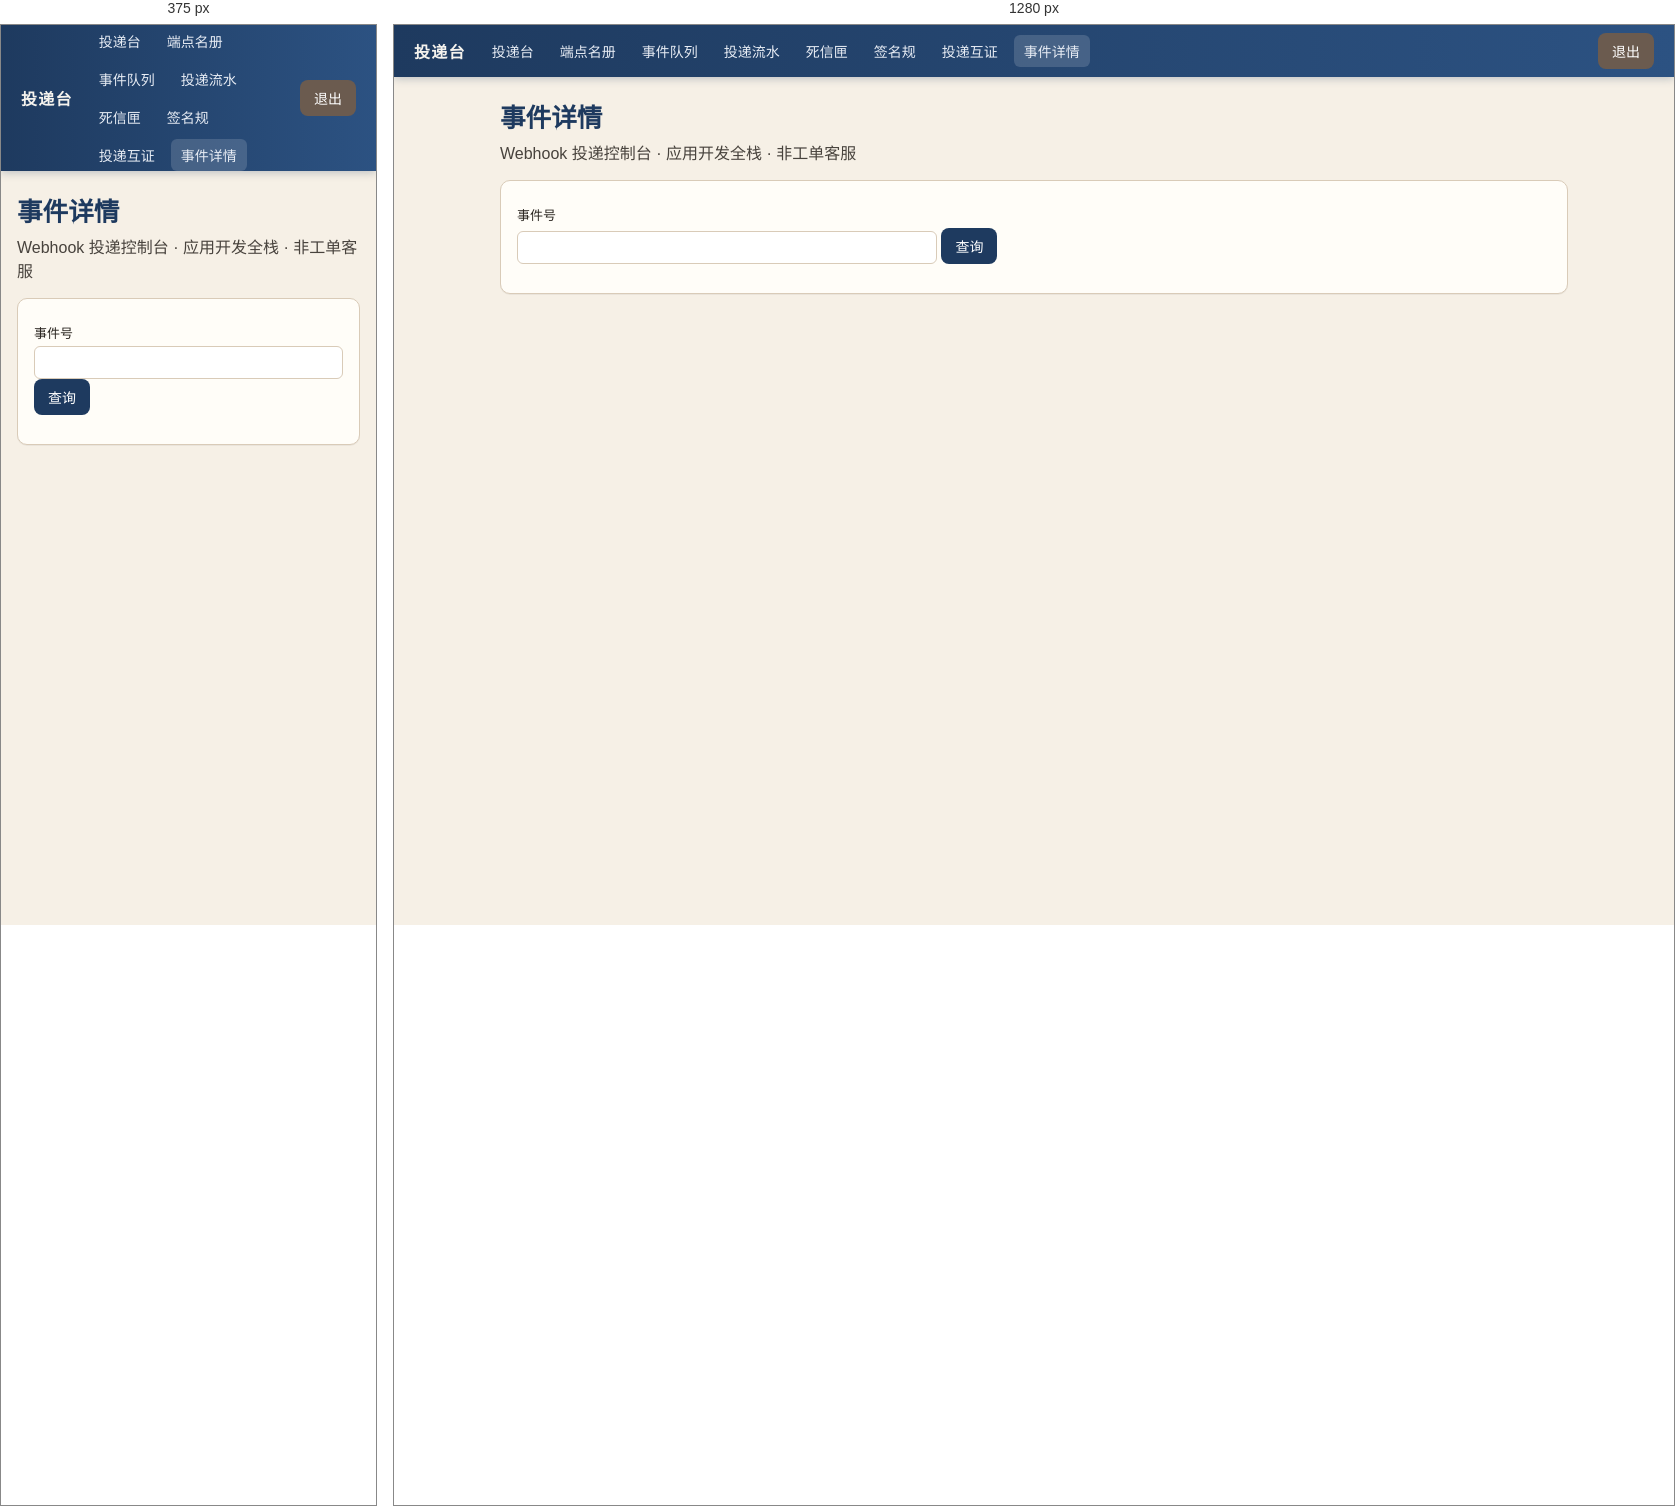
Rendered at 375 px and 1280 px, left to right.

<!-- file: 事件详情.html -->
<!DOCTYPE html>
<html lang="zh-CN">
<head>
  <meta charset="utf-8"/>
  <meta name="viewport" content="width=device-width, initial-scale=1"/>
  <title>事件详情 · 投递台</title>
  <link rel="stylesheet" href="/styles.css"/>
  <script src="/common.js"></script>
</head>
<body>
<header class="顶栏">
    <div class="牌">投递台</div>
    <nav>
      <a href="/">投递台</a>
      <a href="/端点名册.html">端点名册</a>
      <a href="/事件队列.html">事件队列</a>
      <a href="/投递流水.html">投递流水</a>
      <a href="/死信匣.html">死信匣</a>
      <a href="/签名规.html">签名规</a>
      <a href="/投递互证.html">投递互证</a>
      <a href="/事件详情.html" class="亮">事件详情</a>
    </nav>
    <button class="按钮 次" type="button" onclick="fetch('/api/登出',{method:'POST'}).then(()=>location.href='/login')">退出</button>
  </header>
  <main class="主区">
    <header class="页头">
      <h1>事件详情</h1>
      <p>Webhook 投递控制台 · 应用开发全栈 · 非工单客服</p>
    </header>

<section class="卷">
  <label>事件号</label><input id="事件号"/>
  <button class="按钮" type="button" id="查">查询</button>
  <pre id="出" class="说明"></pre>
</section>

  </main>

<script>
async function 查询() {
  try {
    const id = document.getElementById('事件号').value;
    const d = await 投递台.getJSON('/api/事件/'+encodeURIComponent(id));
    let 头 = '中文命运：' + (d.命运 || d.状态) + '\n';
    if (d.死信) {
      头 += '死信匣：失败 ' + d.死信.失败次数 + ' 次 / 阈 ' + (d.死信.阈值 ?? '—') +
           '；出匣态 ' + (d.死信.出匣态 || '') + '；事件态 ' + (d.死信.事件态 || d.状态) +
           '\n闸口：' + (d.死信.闸口 || '') + '\n\n';
    }
    document.getElementById('出').textContent = 头 + JSON.stringify(d, null, 2);
  } catch (e) { document.getElementById('出').textContent = e.message; }
}
document.getElementById('查').onclick = 查询;
(function(){ const q = new URLSearchParams(location.search).get('事件号'); if (q) { document.getElementById('事件号').value = q; 查询(); } })();
</script>

</body>
</html>


/* @media block from styles.css */
@media (max-width: 720px) {
    .登录壳 { grid-template-columns: 1fr; }
    .登录左 { padding: 28px; }
  }